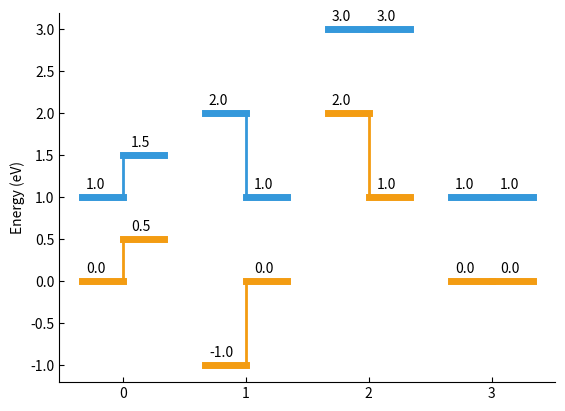

This chart was generated by the following Python code:
import numpy as np
import matplotlib.pyplot as plt


def show_edges(data):
    num_of_struct = len(edges)
    num_of_elements = 3 * num_of_struct - 1
    cursor = 0
    step = 10
    coords = []

    ax = plt.gca()

    for j, item in enumerate(edges):
        print(j)
        if j != 0:
            cursor += step

        plt.plot([cursor, cursor + step], [item['ev1'], item['ev1']], '#F39C12', linewidth=5.0)
        plt.plot([cursor, cursor + step], [item['ec1'], item['ec1']], '#3498DB', linewidth=5.0)
        plt.plot([cursor + step, cursor + 2 * step], [item['ev2'], item['ev2']], '#F39C12', linewidth=5.0)
        plt.plot([cursor + step, cursor + 2 * step], [item['ec2'], item['ec2']], '#3498DB', linewidth=5.0)

        cb = item['ec2'] - item['ec1']
        vb = item['ev2'] - item['ev1']

        plt.plot([cursor + step, cursor + step], [item['ec1'], item['ec1'] + cb], '#3498DB', linewidth=2.0)
        plt.plot([cursor + step, cursor + step], [item['ev1'], item['ev1'] + vb], '#F39C12', linewidth=2.0)

        plt.text(cursor + 1, item['ev1'] + 0.1, str(item['ev1']))
        plt.text(cursor + 1, item['ec1'] + 0.1, str(item['ec1']))
        plt.text(cursor + step + 2, item['ev2'] + 0.1, str(item['ev2']))
        plt.text(cursor + step + 2, item['ec2'] + 0.1, str(item['ec2']))

        coords.append(cursor + step)
        cursor += 2 * step

    ax.tick_params(direction='in')
    ax.spines['top'].set_visible(False)
    ax.spines['right'].set_visible(False)
    # ax.spines['bottom'].set_visible(False)
    plt.xticks(coords, np.arange(num_of_struct))
    plt.ylabel('Energy (eV)')
    plt.show()


if __name__ == '__main__':

    edges= [{'ev1': 0.0, 'ec1': 1.0, 'ev2': 0.5, 'ec2': 1.5},
            {'ev1': -1.0, 'ec1': 2.0, 'ev2': 0.0, 'ec2': 1.0},
            {'ev1': 2.0, 'ec1': 3.0, 'ev2': 1.0, 'ec2': 3.0},
            {'ev1': 0.0, 'ec1': 1.0, 'ev2': 0.0, 'ec2': 1.0},
            ]

    show_edges(edges)

